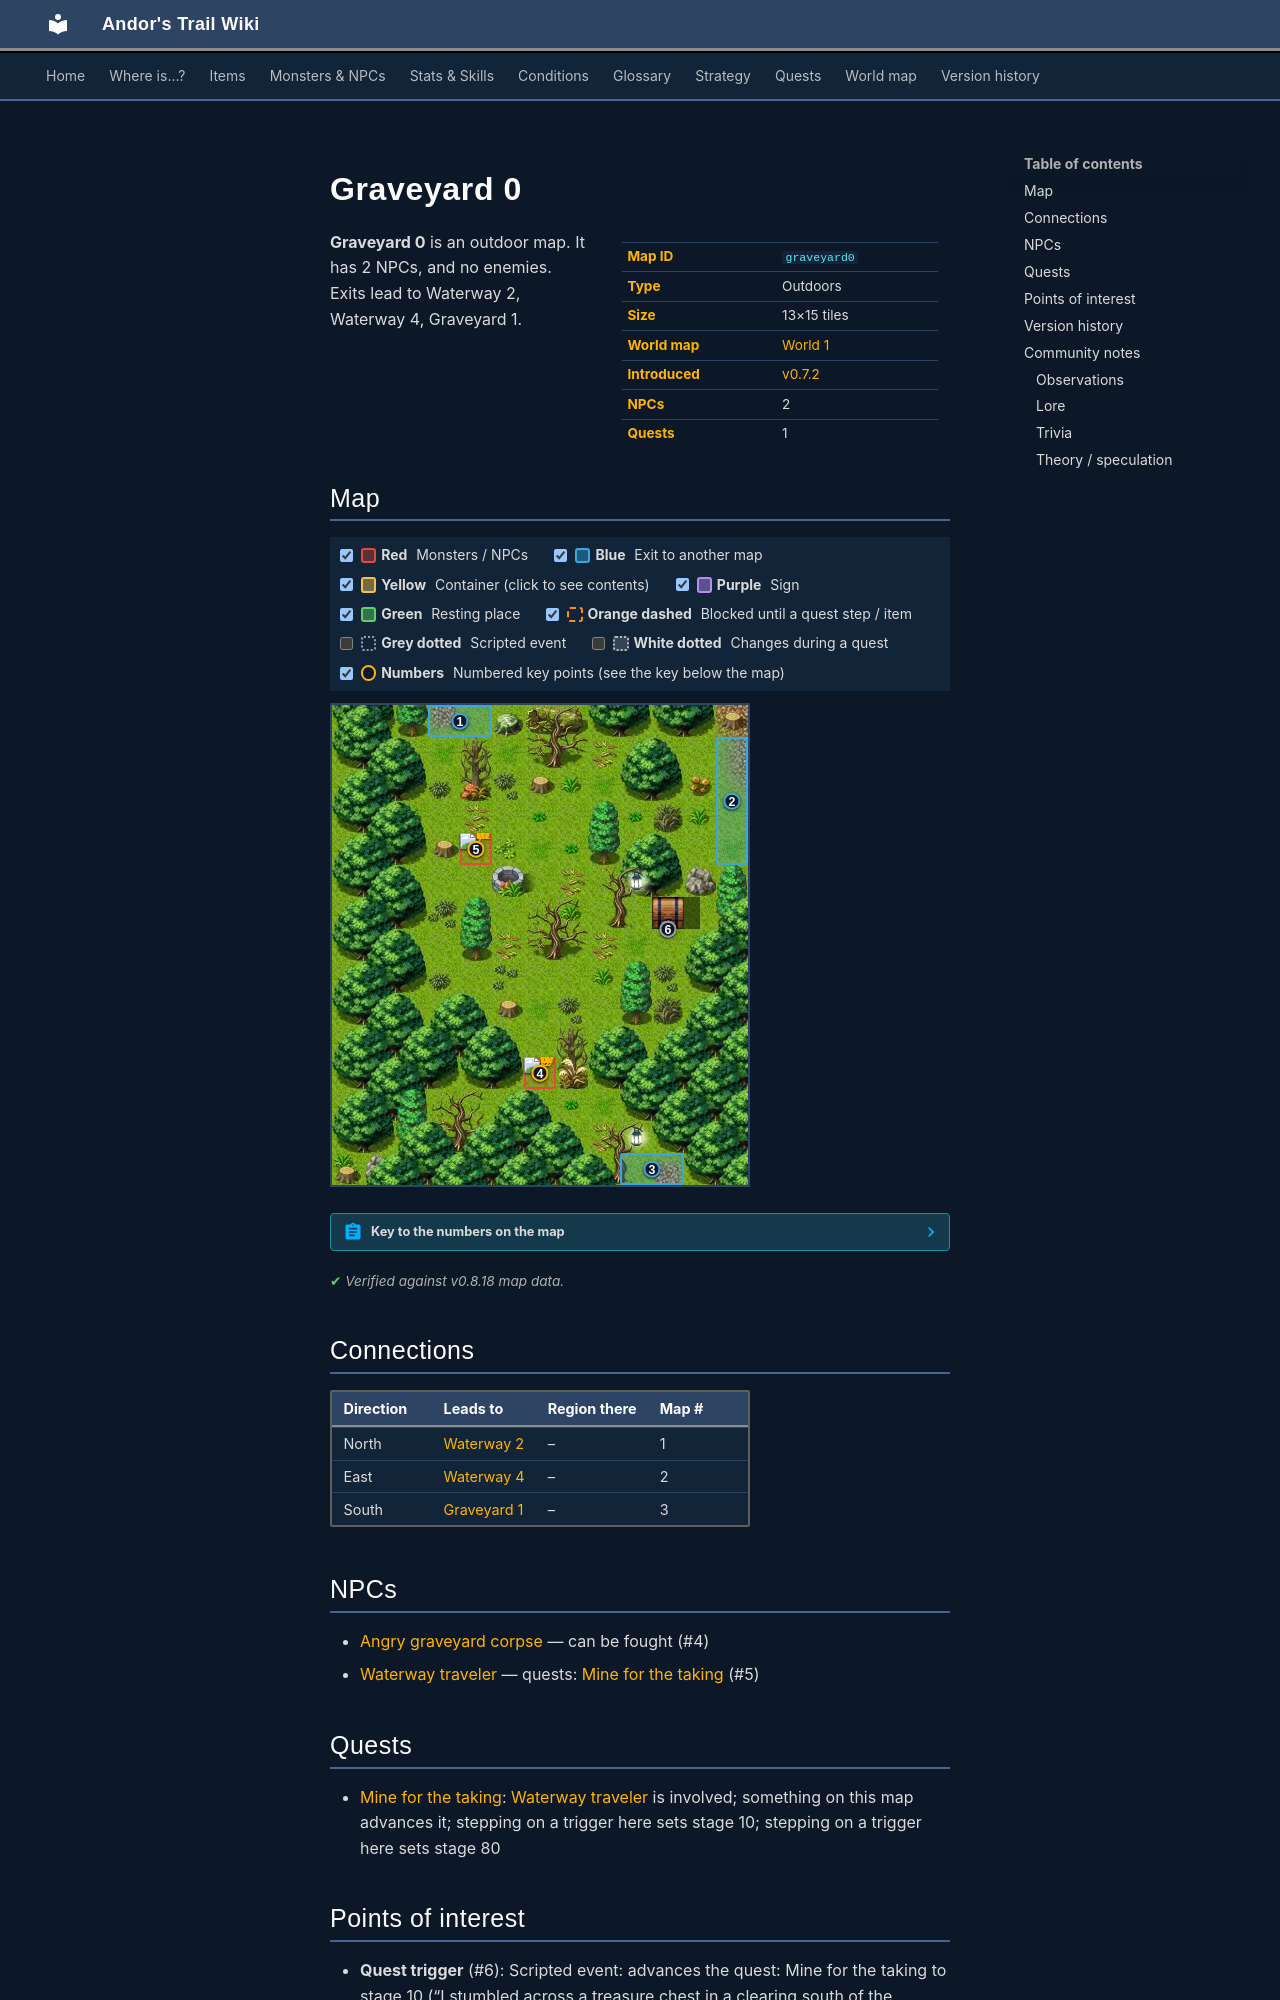

repository: asdfghjkl628/Andor-s-Trail-Wikiiii · page: maps/graveyard0/index.html · generator: mkdocs

---
description: "Graveyard 0 is an outdoor location in Andor's Trail. NPCs: Angry graveyard corpse, Waterway traveler. Exits to Waterway 2, Waterway 4, Graveyard 1."
---

# Graveyard 0

<div class="infobox" markdown>

| | |
|---|---|
| **Map ID** | `graveyard0` |
| **Type** | Outdoors |
| **Size** | 13×15 tiles |
| **World map** | [World 1](index.md) |
| **Introduced** | [v0.7.2](../versions/0.7.2.md) |
| **NPCs** | 2 |
| **Quests** | 1 |

</div>

**Graveyard 0** is an outdoor map. It has 2 NPCs, and no enemies. Exits lead to Waterway 2, Waterway 4, Graveyard 1.

## Map

<div class="map-legend" markdown="0"><label class="lg"><input type="checkbox" data-t="spawn" checked><span class="sw sw-spawn"></span><b>Red</b>&nbsp;Monsters / NPCs</label><label class="lg"><input type="checkbox" data-t="mapchange" checked><span class="sw sw-mapchange"></span><b>Blue</b>&nbsp;Exit to another map</label><label class="lg"><input type="checkbox" data-t="container" checked><span class="sw sw-container"></span><b>Yellow</b>&nbsp;Container (click to see contents)</label><label class="lg"><input type="checkbox" data-t="sign" checked><span class="sw sw-sign"></span><b>Purple</b>&nbsp;Sign</label><label class="lg"><input type="checkbox" data-t="rest" checked><span class="sw sw-rest"></span><b>Green</b>&nbsp;Resting place</label><label class="lg"><input type="checkbox" data-t="key" checked><span class="sw sw-key"></span><b>Orange dashed</b>&nbsp;Blocked until a quest step / item</label><label class="lg"><input type="checkbox" data-t="script"><span class="sw sw-script"></span><b>Grey dotted</b>&nbsp;Scripted event</label><label class="lg"><input type="checkbox" data-t="replace"><span class="sw sw-replace"></span><b>White dotted</b>&nbsp;Changes during a quest</label><label class="lg"><input type="checkbox" data-t="pin" checked><span class="sw sw-pin"></span><b>Numbers</b>&nbsp;Numbered key points (see the key below the map)</label></div>

<div class="map-wrap hide-script hide-replace" markdown="0"><img src="../../assets/maps/graveyard0.webp" alt="Map of Graveyard 0" width="416" height="480" loading="lazy"><a id="place-north" class="mo mo-mapchange" href="../waterway2/#place-south2" title="Exit to Waterway 2" style="left:23.077%;top:0.000%;width:15.385%;height:6.667%"></a><a id="place-south" class="mo mo-mapchange" href="../graveyard1/#place-north" title="Exit to Graveyard 1" style="left:69.231%;top:93.333%;width:15.385%;height:6.667%"></a><a id="place-east" class="mo mo-mapchange" href="../waterway4/#place-west2" title="Exit to Waterway 4" style="left:92.308%;top:6.667%;width:7.692%;height:26.667%"></a><a class="mo mo-script" href="../../quests/graveyard_quest/#stage-10" title="Scripted event: advances the quest: Mine for the taking to stage 10 (“I stumbled across a treasure chest in a clearing south of the Waterway house but the chest is protected by some form of magic and cannot be opened.”)" style="left:69.231%;top:40.000%;width:23.077%;height:13.333%"></a><span class="mo mo-spawn" title="Spawns: Waterway traveler" style="left:30.769%;top:26.667%;width:7.692%;height:6.667%"></span><span class="mo mo-spawn" title="Spawns: Angry graveyard corpse" style="left:46.154%;top:73.333%;width:7.692%;height:6.667%"></span><span class="mo mo-replace" title="This area changes when a scripted event activates it" style="left:76.923%;top:40.000%;width:15.385%;height:6.667%"></span><a class="mob" href="../../monsters/graveyard_traveler/" title="Waterway traveler" style="left:30.769%;top:26.667%;width:7.692%;height:6.667%"><img src="../../assets/icons/monsters/monsters_ld1_6.png" alt="Waterway traveler"></a><a class="mob" href="../../monsters/graveyard_corpse2/#v-graveyard_corpse3" title="Angry graveyard corpse" style="left:46.154%;top:73.333%;width:7.692%;height:6.667%"><img src="../../assets/icons/monsters/monsters_zombie2_0.png" alt="Angry graveyard corpse"></a><a class="pin pin-exit" href="#key-1" style="left:30.769%;top:3.333%" title="Exit (north): to [Waterway 2](waterway2.md)">1</a><a class="pin pin-exit" href="#key-2" style="left:96.154%;top:20.000%" title="Exit (east): to [Waterway 4](waterway4.md)">2</a><a class="pin pin-exit" href="#key-3" style="left:76.923%;top:96.667%" title="Exit (south): to [Graveyard 1](graveyard1.md)">3</a><a id="pin-npc-graveyard_corpse3" class="pin pin-npc" href="#key-4" style="left:50.000%;top:76.667%" title="[Angry graveyard corpse](../../monsters/graveyard_corpse2.md#v-graveyard_corpse3): NPC">4</a><a id="pin-npc-graveyard_traveler" class="pin pin-npc" href="#key-5" style="left:34.615%;top:30.000%" title="[Waterway traveler](../../monsters/graveyard_traveler.md): 1 quest">5</a><a class="pin pin-script" href="#key-6" style="left:80.769%;top:46.667%" title="Quest trigger: Scripted event: advances the quest: Mine for the taking to stage 10 (“I stumbled across a treasure chest in a clearing south of the Waterway house but the chest is protected by some form of magic and cannot be opened.”)">6</a></div>

??? abstract "Key to the numbers on the map"

    | # | What | Details |
    |---|---|---|
    | <span id="key-1"></span>1 | Exit (north) | to [Waterway 2](waterway2.md) |
    | <span id="key-2"></span>2 | Exit (east) | to [Waterway 4](waterway4.md) |
    | <span id="key-3"></span>3 | Exit (south) | to [Graveyard 1](graveyard1.md) |
    | <span id="key-4"></span>4 | [Angry graveyard corpse](../monsters/graveyard_corpse2.md#v-graveyard_corpse3) | NPC |
    | <span id="key-5"></span>5 | [Waterway traveler](../monsters/graveyard_traveler.md) | 1 quest |
    | <span id="key-6"></span>6 | Quest trigger | Scripted event: advances the quest: Mine for the taking to stage 10 (“I stumbled across a treasure chest in a clearing south of the Waterway house but the chest is protected by some form of magic and cannot be opened.”) |


<p class="verified">Verified against v0.8.18 map data.</p>

## Connections

| Direction | Leads to | Region there | Map # |
|---|---|---|---|
| North | [Waterway 2](waterway2.md) | – | 1 |
| East | [Waterway 4](waterway4.md) | – | 2 |
| South | [Graveyard 1](graveyard1.md) | – | 3 |

## NPCs

- [Angry graveyard corpse](../monsters/graveyard_corpse2.md#v-graveyard_corpse3) — can be fought (#4)
- [Waterway traveler](../monsters/graveyard_traveler.md) — quests: [Mine for the taking](../quests/graveyard_quest.md) (#5)

## Quests

- [Mine for the taking](../quests/graveyard_quest.md): [Waterway traveler](../monsters/graveyard_traveler.md) is involved; something on this map advances it; stepping on a trigger here sets stage 10; stepping on a trigger here sets stage 80

## Points of interest

- **Quest trigger** (#6): Scripted event: advances the quest: Mine for the taking to stage 10 (“I stumbled across a treasure chest in a clearing south of the Waterway house but the chest is protected by some form of magic and cannot be opened.”)
